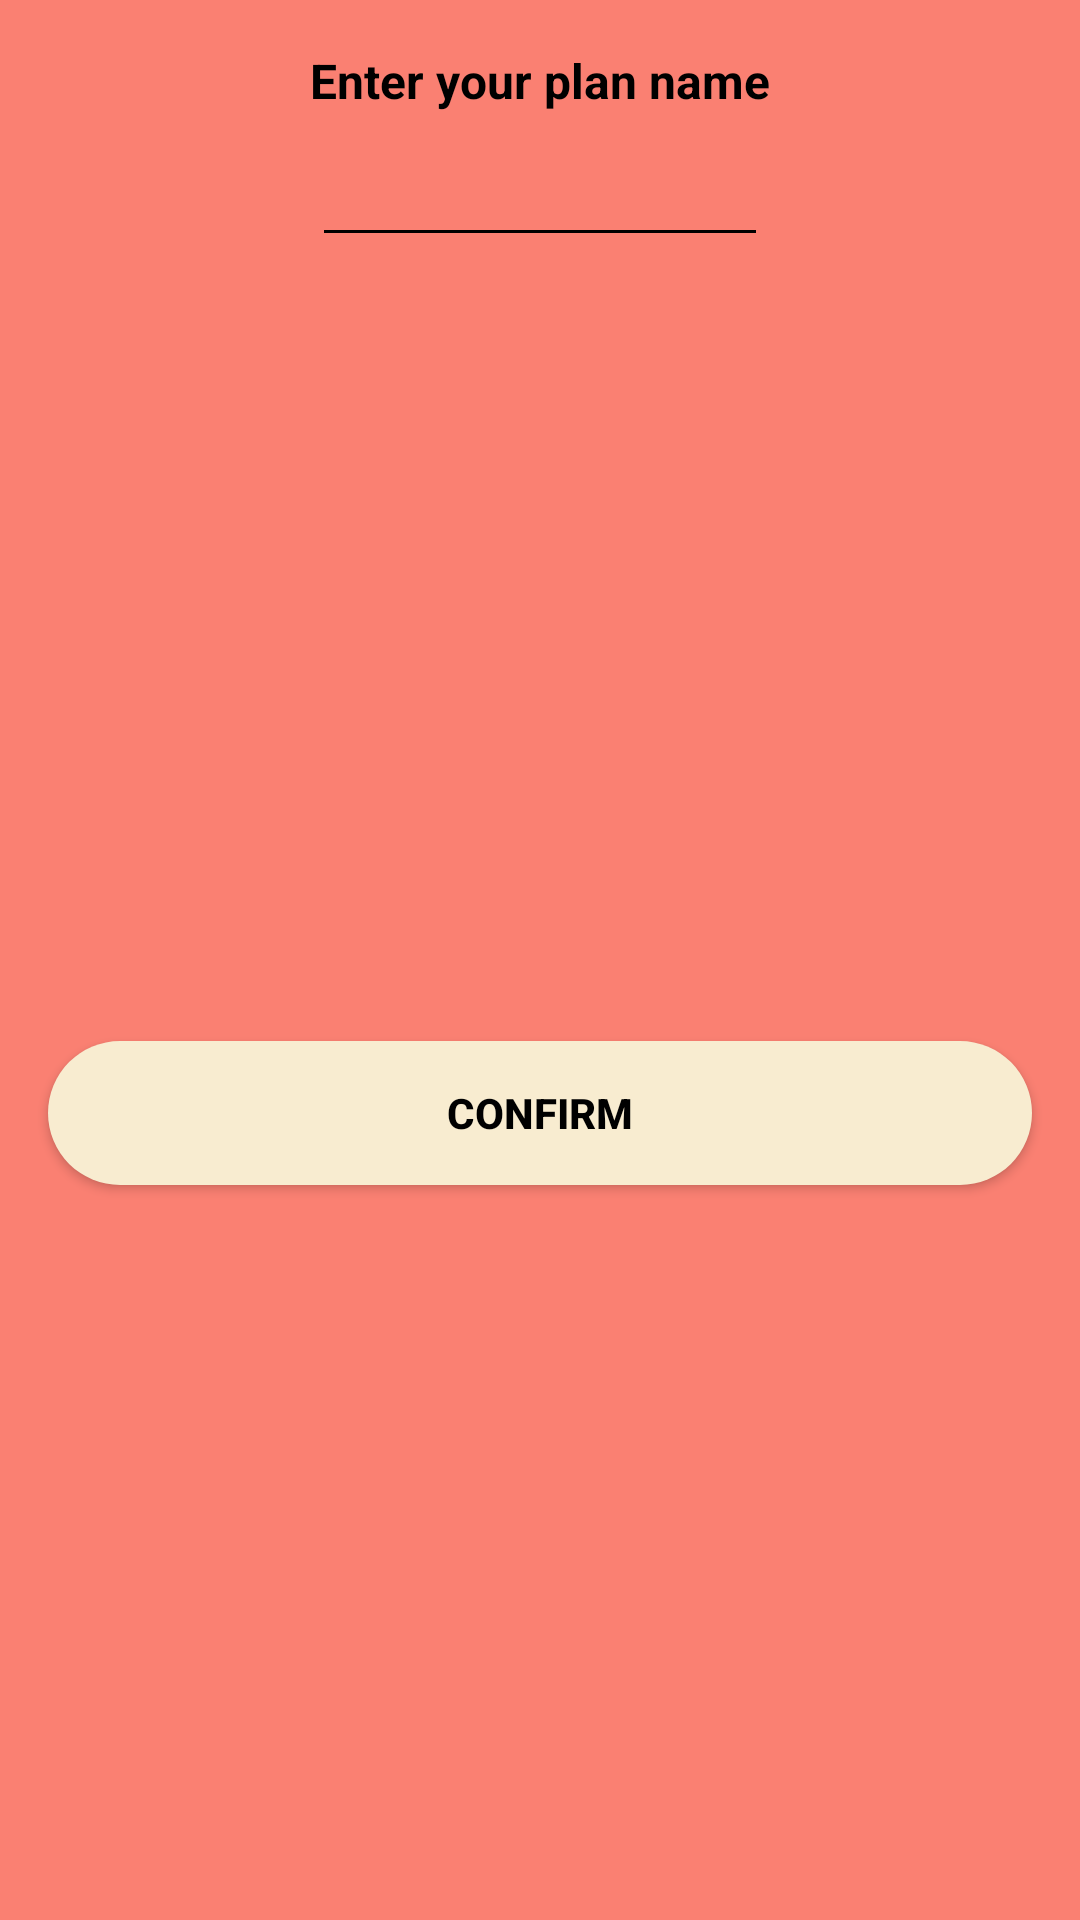

Produce the Android XML layout that renders to this screen, including the resource entries it uses.
<!-- AndroidManifest.xml: application theme Theme.Thrive -->
<!-- res/layout/popup_window_change_current_plan.xml -->
<?xml version="1.0" encoding="utf-8"?>
<androidx.constraintlayout.widget.ConstraintLayout xmlns:android="http://schemas.android.com/apk/res/android"
    xmlns:app="http://schemas.android.com/apk/res-auto"
    xmlns:tools="http://schemas.android.com/tools"
    android:layout_width="match_parent"
    android:layout_height="match_parent"
    android:background="@color/salmon">

    <TextView
        android:id="@+id/newCurrentPlan"
        android:layout_width="wrap_content"
        android:layout_height="wrap_content"
        android:layout_marginStart="16dp"
        android:layout_marginEnd="16dp"
        android:layout_marginTop="16dp"
        android:text="Enter your plan name"
        android:textSize="16sp"
        android:textColor="@color/black"
        android:textStyle="bold"
        app:layout_constraintStart_toStartOf="parent"
        app:layout_constraintEnd_toEndOf="parent"
        app:layout_constraintTop_toTopOf="parent" />

    <EditText
        android:id="@+id/newCurrentPlanInput"
        android:layout_width="wrap_content"
        android:layout_height="wrap_content"
        android:layout_marginStart="16dp"
        android:layout_marginEnd="16dp"
        android:backgroundTint="@color/black"
        android:ems="8"
        android:textSize="16sp"
        android:inputType="textPersonName"
        android:gravity="center"
        android:minHeight="48dp"
        android:textColor="@color/black"
        app:layout_constraintStart_toStartOf="parent"
        app:layout_constraintEnd_toEndOf="parent"
        app:layout_constraintTop_toBottomOf="@+id/newCurrentPlan"
        tools:ignore="SpeakableTextPresentCheck,SpeakableTextPresentCheck" />

    <android.widget.Button
        android:id="@+id/newCurrentPlanConfirmBtn"
        android:layout_width="0dp"
        android:layout_height="wrap_content"
        android:layout_marginStart="16dp"
        android:layout_marginTop="32dp"
        android:layout_marginEnd="16dp"
        android:layout_marginBottom="16dp"
        android:background="@drawable/rounded_corners_btn"
        android:text="Confirm"
        android:textColor="@color/black"
        android:textStyle="bold"
        app:layout_constraintBottom_toBottomOf="parent"
        app:layout_constraintEnd_toEndOf="parent"
        app:layout_constraintStart_toStartOf="parent"
        app:layout_constraintTop_toBottomOf="@+id/newCurrentPlanInput" />

</androidx.constraintlayout.widget.ConstraintLayout>
<!-- resources referenced by this layout -->
<resources>
  <color name="black">#FF000000</color>
  <color name="salmon">#FA8072</color>
  <!-- drawable rounded_corners_btn (drawable) -->
  <?xml version="1.0" encoding="utf-8"?>
  <shape xmlns:android="http://schemas.android.com/apk/res/android">
      <corners android:radius="25dp" />
      <solid android:color="@color/light_orange" />
  </shape>
  <style name="Theme.Thrive" parent="Theme.MaterialComponents.DayNight.DarkActionBar">
          
          <item name="colorPrimary">@color/dark_gray</item>
          <item name="colorPrimaryVariant">@color/purple_700</item>
          <item name="colorOnPrimary">@color/light_orange</item>
          
          <item name="colorSecondary">@color/teal_200</item>
          <item name="colorSecondaryVariant">@color/teal_700</item>
          <item name="colorOnSecondary">@color/black</item>
          
          <item name="android:statusBarColor" tools:targetApi="l">?attr/colorPrimaryVariant</item>
          
      </style>
  <color name="light_orange">#F8ECD0</color>
  <color name="dark_gray">#323232</color>
  <color name="purple_700">#FF3700B3</color>
  <color name="teal_200">#FF03DAC5</color>
  <color name="teal_700">#FF018786</color>
</resources>
